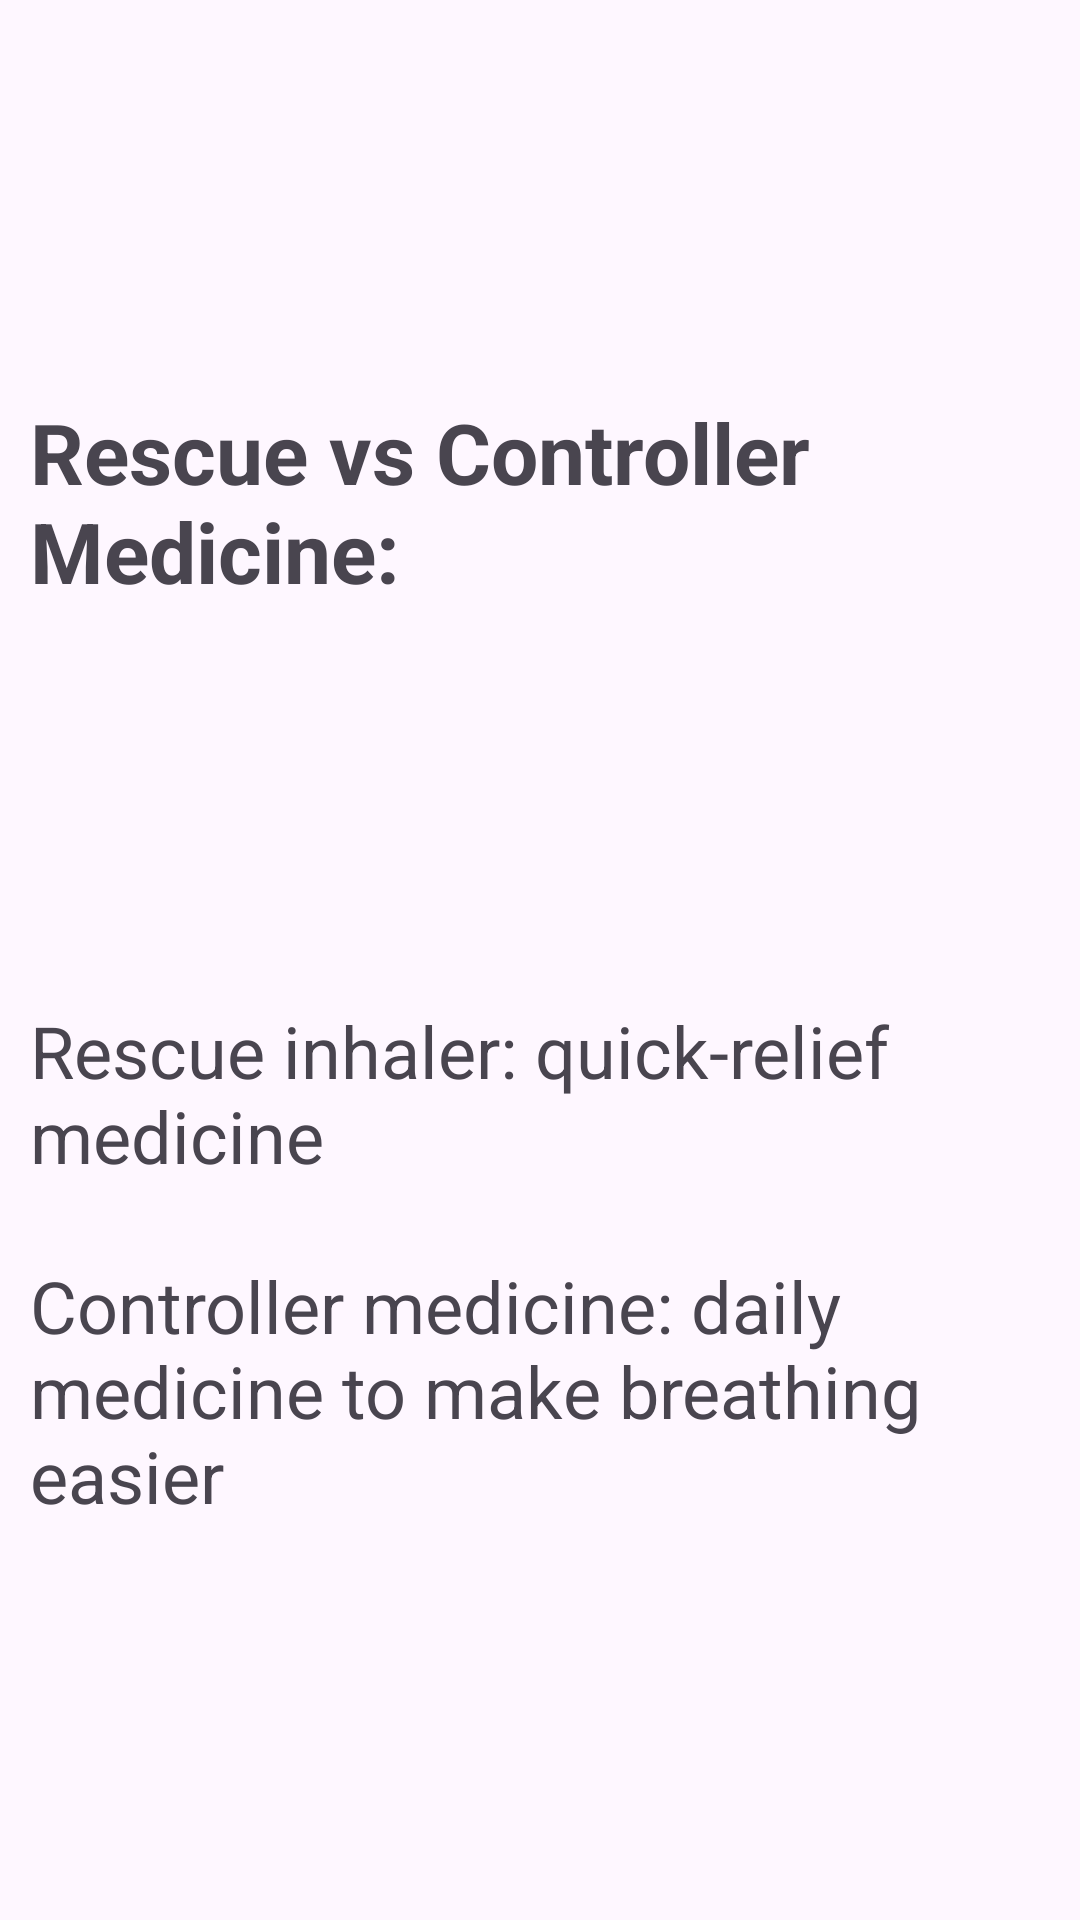

Write the Android layout XML for this screen, with the resource values it uses.
<!-- AndroidManifest.xml: application theme Theme.SMARTAIR -->
<!-- res/layout/child_onboarding4.xml -->
<?xml version="1.0" encoding="utf-8"?>
<androidx.constraintlayout.widget.ConstraintLayout xmlns:android="http://schemas.android.com/apk/res/android"
    xmlns:app="http://schemas.android.com/apk/res-auto"
    android:layout_width="match_parent"
    android:layout_height="match_parent">

    <TextView
        android:id="@+id/textView15"
        android:layout_width="0dp"
        android:layout_height="wrap_content"
        android:layout_marginStart="10sp"
        android:layout_marginEnd="10sp"
        android:text="@string/rescue_vs_controller"
        android:textSize="28sp"
        android:textStyle="bold"
        app:layout_constraintBottom_toTopOf="@+id/textView16"
        app:layout_constraintEnd_toEndOf="parent"
        app:layout_constraintStart_toStartOf="parent"
        app:layout_constraintTop_toTopOf="parent" />

    <TextView
        android:id="@+id/textView16"
        android:layout_width="0dp"
        android:layout_height="wrap_content"
        android:layout_marginStart="10sp"
        android:layout_marginEnd="10sp"
        android:text="@string/rescue_controller_definition"
        android:textSize="24sp"
        app:layout_constraintBottom_toBottomOf="parent"
        app:layout_constraintEnd_toEndOf="parent"
        app:layout_constraintStart_toStartOf="parent"
        app:layout_constraintTop_toBottomOf="@id/textView15" />
</androidx.constraintlayout.widget.ConstraintLayout>
<!-- resources referenced by this layout -->
<resources>
  <string name="rescue_controller_definition">Rescue inhaler: quick-relief medicine\n\nController medicine: daily medicine to make breathing easier</string>
  <string name="rescue_vs_controller">Rescue vs Controller Medicine:</string>
  <style name="Theme.SMARTAIR" parent="Base.Theme.MyApplication" />
  <style name="Base.Theme.MyApplication" parent="Theme.Material3.DayNight.NoActionBar">
          
          
      </style>
</resources>
